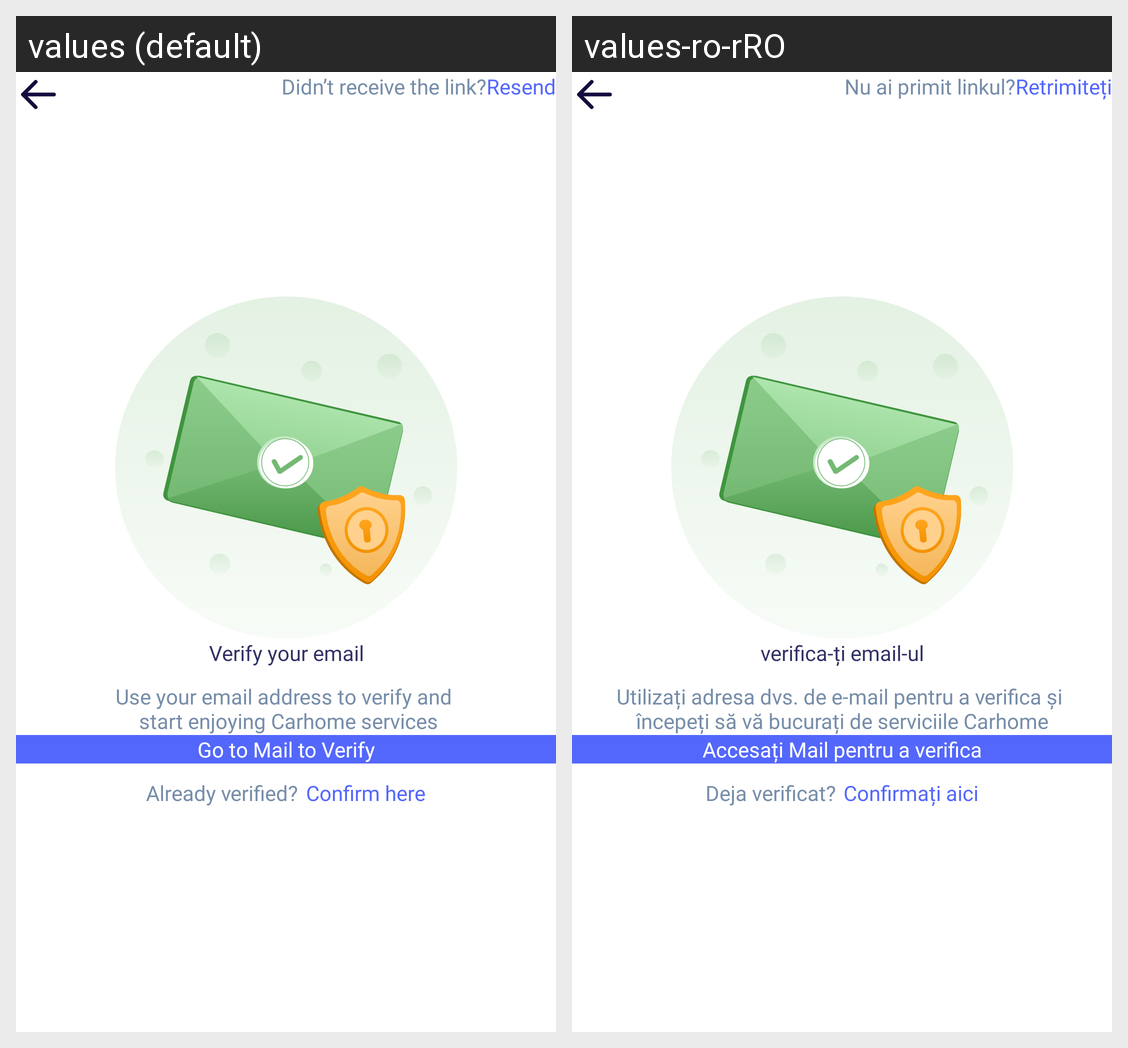

Translations of the strings shown on this Android screen, per locale in the grid:
Android screen res/layout/activity_email_verification.xml rendered under 2 locales, left to right: values (default), values-ro-rRO. Device: Nexus 5 (rendered at 1080×1920; each locale shown at half size, 540×960, under a caption strip naming it); theme DefaultDayNightTheme.CarHome.
Strings drawn on this screen, with the default value and each locale's value (text and hints the layout hard-codes, and strings that could not be matched under every locale, appear in the picture but are not listed):

receive_no_link
  values: Didn’t receive the link?
  values-ro-rRO: Nu ai primit linkul?

resend
  values: Resend
  values-ro-rRO: Retrimiteți

verify_email
  values: Verify your email
  values-ro-rRO: verifica-ți email-ul

resetpass_email
  values: Use your email address to verify and 
       start enjoying Carhome services
  values-ro-rRO: Utilizați adresa dvs. de e-mail pentru a verifica și 
      începeți să vă bucurați de serviciile Carhome

goto_email
  values: Go to Mail to Verify
  values-ro-rRO: Accesați Mail pentru a verifica

already_verified
  values: Already verified?
  values-ro-rRO: Deja verificat?

confirm_here
  values: Confirm here
  values-ro-rRO: Confirmați aici
